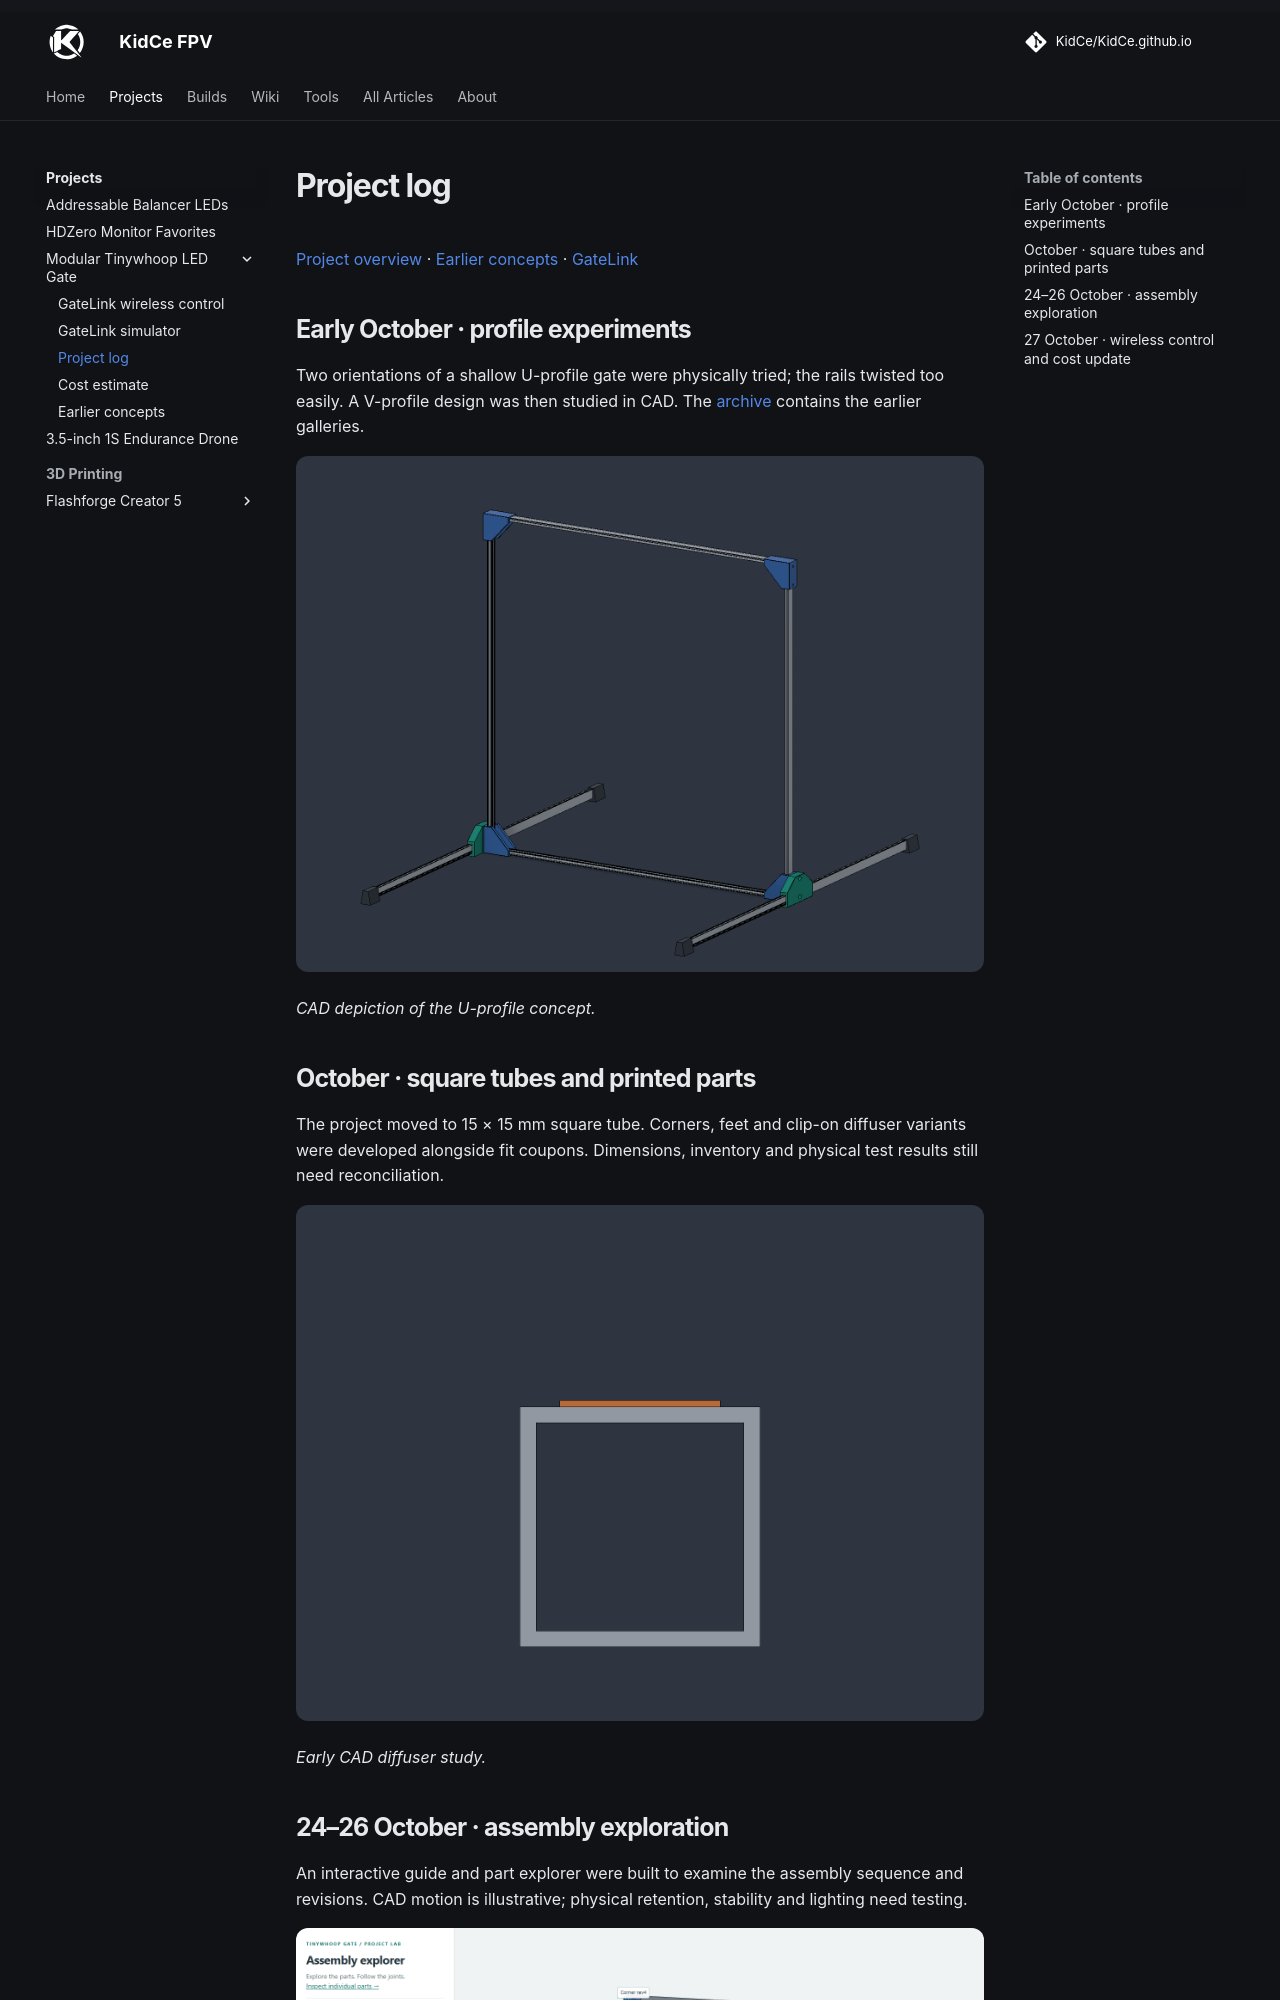

repository: KidCe/KidCe.github.io · page: projects/tinywhoop-gate/log/index.html · generator: mkdocs

# Project log

[Project overview](../tinywhoop-led-gate/index.md) · [Earlier concepts](archive.md) · [GateLink](gatelink.md)

## Early October · profile experiments

Two orientations of a shallow U-profile gate were physically tried; the rails twisted too easily. A V-profile design was then studied in CAD. The [archive](archive.md) contains the earlier galleries.

![Earlier inward-facing U-profile concept](../../assets/media/projects/tinywhoop-led-gate/concept-evolution/u-inward-gate.png)

*CAD depiction of the U-profile concept.*

## October · square tubes and printed parts

The project moved to 15 × 15 mm square tube. Corners, feet and clip-on diffuser variants were developed alongside fit coupons. Dimensions, inventory and physical test results still need reconciliation.

![Early square-tube diffuser section](../../assets/images/projects/tinywhoop-led-gate/project-log-diffuser.png)

*Early CAD diffuser study.*
